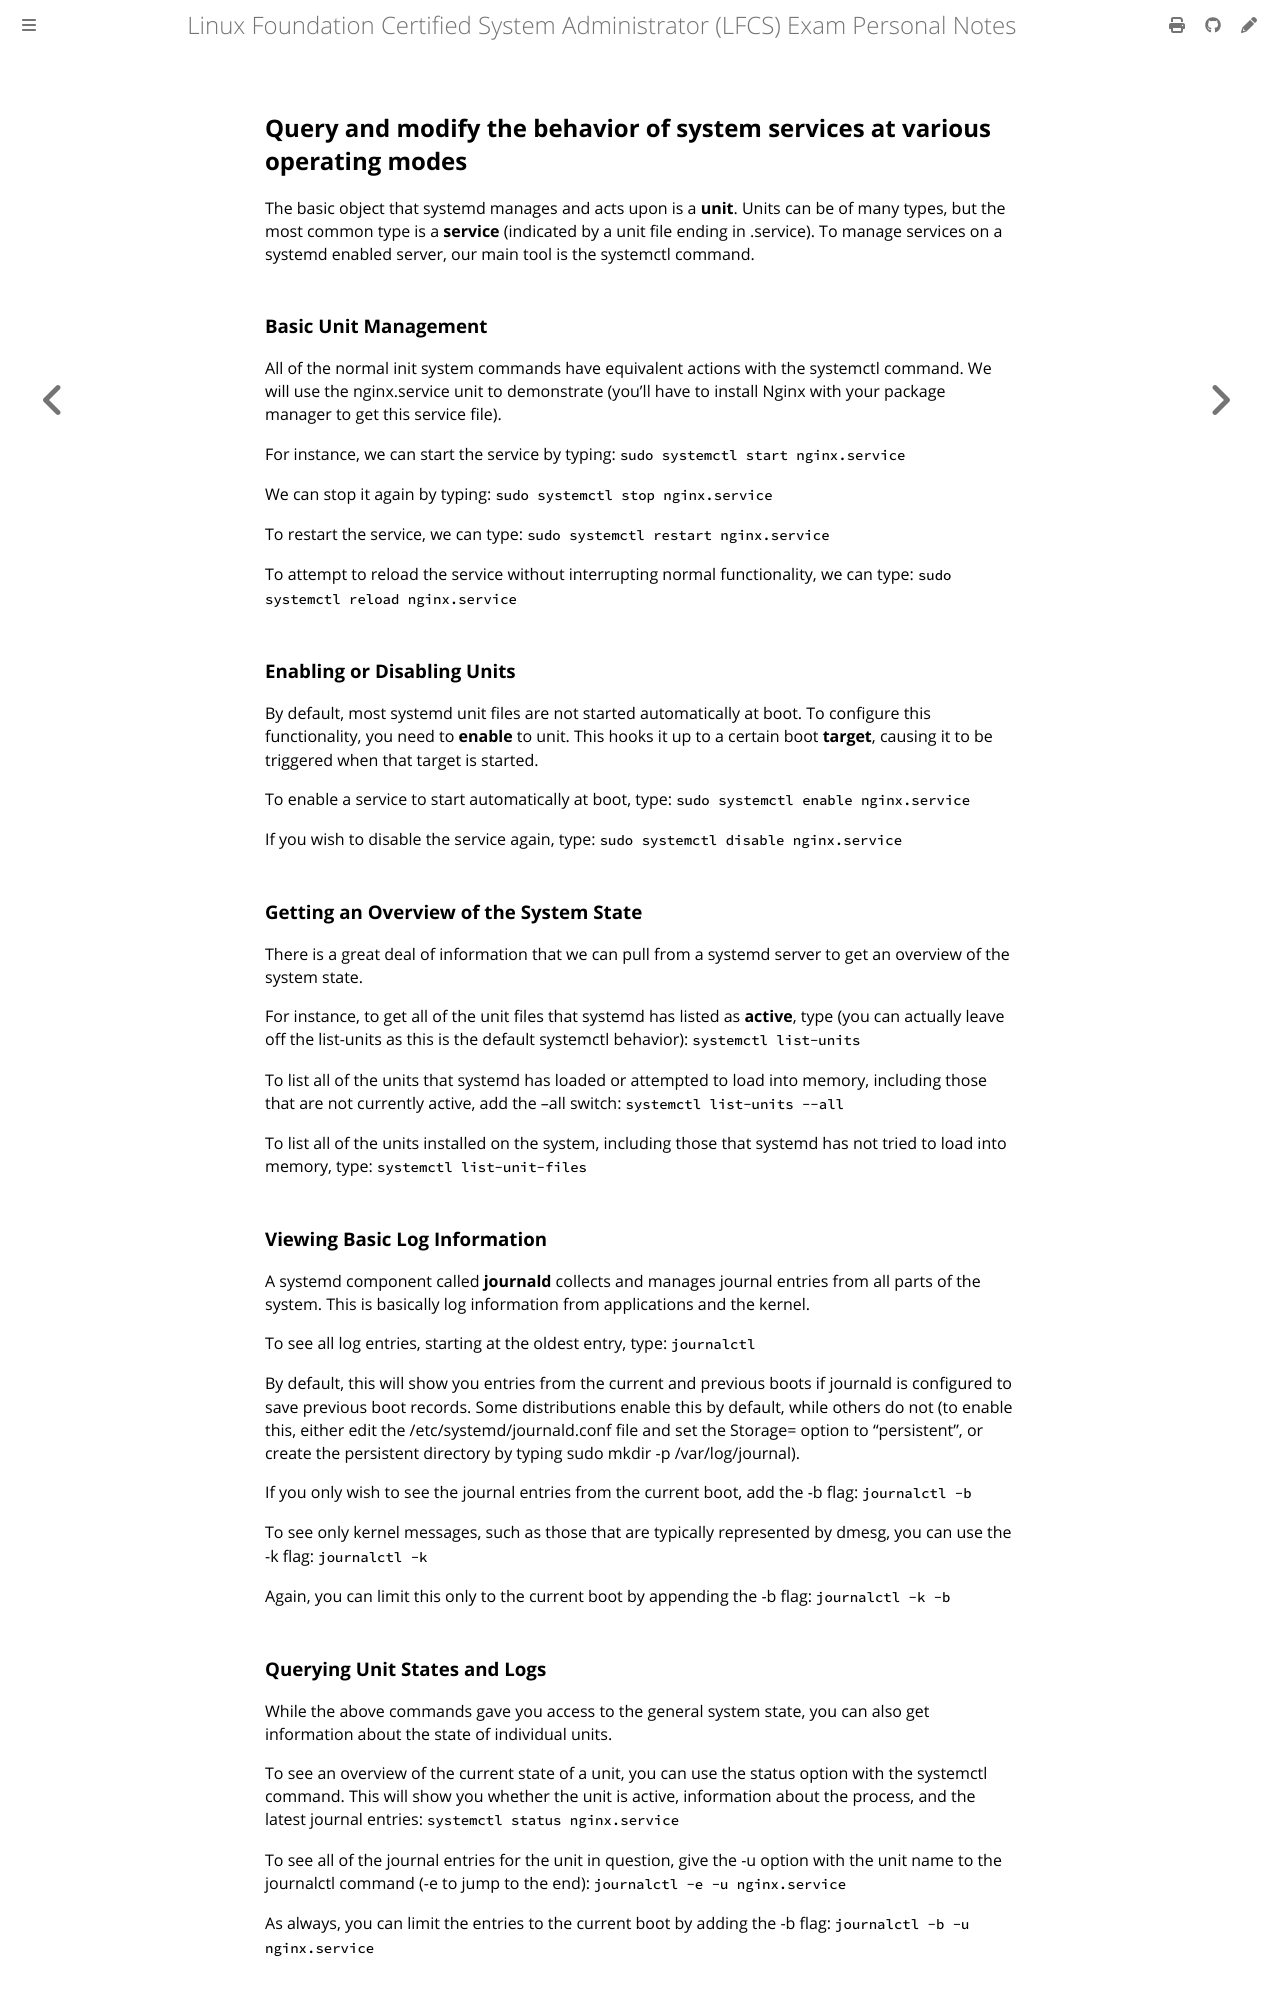

repository: giulianopz/lfcs · page: 5-service-configuration/g.html · generator: mdbook

## Query and modify the behavior of system services at various operating modes

The basic object that systemd manages and acts upon is a **unit**. Units can be of many types, but the most common type is a **service** (indicated by a unit file ending in .service). To manage services on a systemd enabled server, our main tool is the systemctl command.

### Basic Unit Management

All of the normal init system commands have equivalent actions with the systemctl command. We will use the nginx.service unit to demonstrate (you'll have to install Nginx with your package manager to get this service file).

For instance, we can start the service by typing:
`sudo systemctl start nginx.service`

We can stop it again by typing:
`sudo systemctl stop nginx.service`

To restart the service, we can type:
`sudo systemctl restart nginx.service`

To attempt to reload the service without interrupting normal functionality, we can type:
`sudo systemctl reload nginx.service`

 
### Enabling or Disabling Units

By default, most systemd unit files are not started automatically at boot. To configure this functionality, you need to **enable** to unit. This hooks it up to a certain boot **target**, causing it to be triggered when that target is started.

To enable a service to start automatically at boot, type:
`sudo systemctl enable nginx.service`

If you wish to disable the service again, type:
`sudo systemctl disable nginx.service`

### Getting an Overview of the System State

There is a great deal of information that we can pull from a systemd server to get an overview of the system state.

For instance, to get all of the unit files that systemd has listed as **active**, type (you can actually leave off the list-units as this is the default systemctl behavior):
`systemctl list-units`

To list all of the units that systemd has loaded or attempted to load into memory, including those that are not currently active, add the --all switch:
`` systemctl list-units --all``

To list all of the units installed on the system, including those that systemd has not tried to load into memory, type:
`systemctl list-unit-files`

### Viewing Basic Log Information

A systemd component called **journald** collects and manages journal entries from all parts of the system. This is basically log information from applications and the kernel.

To see all log entries, starting at the oldest entry, type:
`journalctl`


By default, this will show you entries from the current and previous boots if journald is configured to save previous boot records. Some distributions enable this by default, while others do not (to enable this, either edit the /etc/systemd/journald.conf file and set the Storage= option to “persistent”, or create the persistent directory by typing sudo mkdir -p /var/log/journal).

If you only wish to see the journal entries from the current boot, add the -b flag:
`journalctl -b`

To see only kernel messages, such as those that are typically represented by dmesg, you can use the -k flag:
`journalctl -k`

Again, you can limit this only to the current boot by appending the -b flag:
`journalctl -k -b`


### Querying Unit States and Logs

While the above commands gave you access to the general system state, you can also get information about the state of individual units.

To see an overview of the current state of a unit, you can use the status option with the systemctl command. This will show you whether the unit is active, information about the process, and the latest journal entries:
`systemctl status nginx.service`

To see all of the journal entries for the unit in question, give the -u option with the unit name to the journalctl command (-e to jump to the end):
`journalctl -e -u nginx.service`

As always, you can limit the entries to the current boot by adding the -b flag:
`journalctl -b -u nginx.service`
